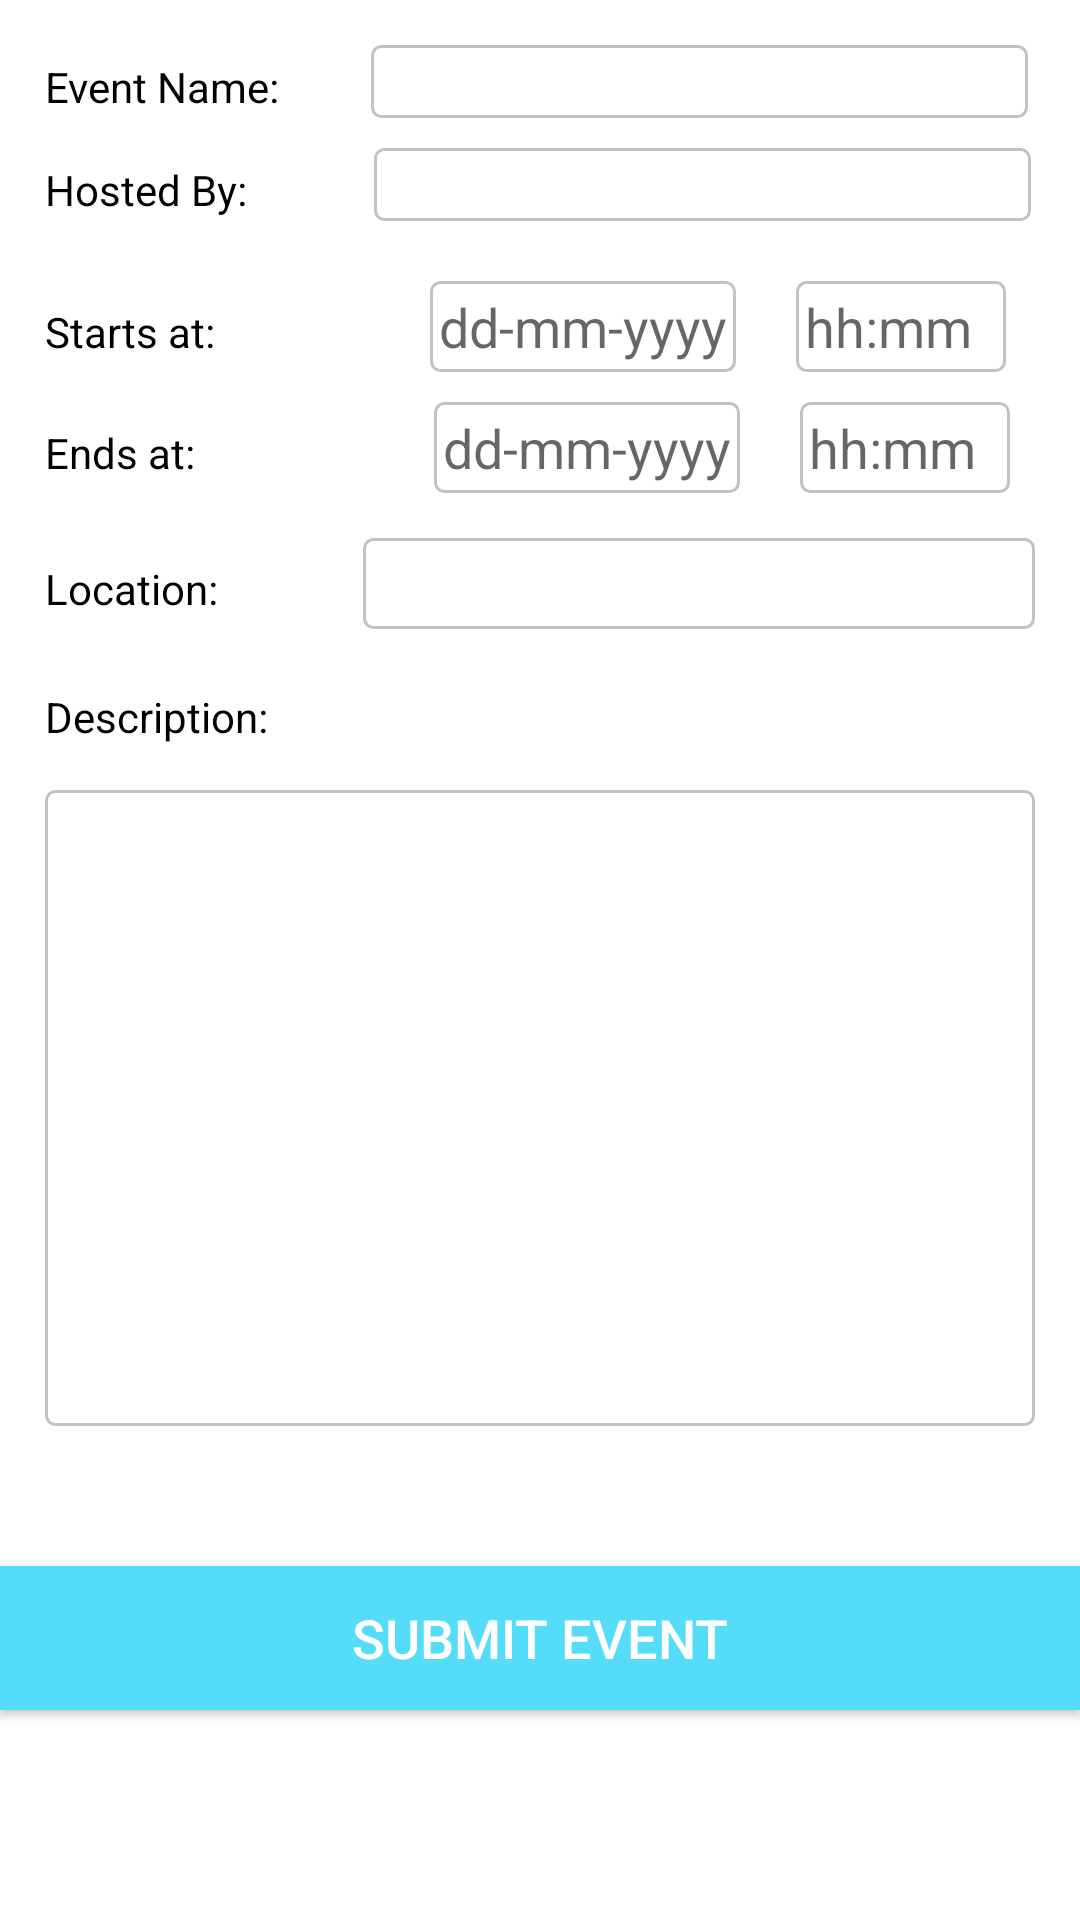

Layout XML and referenced resources for this Android screen:
<!-- AndroidManifest.xml: application theme AppTheme -->
<!-- res/layout/activity_event_add.xml -->
<?xml version="1.0" encoding="utf-8"?>
<LinearLayout xmlns:android="http://schemas.android.com/apk/res/android"
    xmlns:tools="http://schemas.android.com/tools"
    android:orientation="vertical" android:layout_width="match_parent"
    android:layout_height="match_parent"
    android:background="@color/white"
    android:weightSum="1">

    <LinearLayout
        android:orientation="vertical"
        android:layout_width="match_parent"
        android:layout_height="522dp"
        android:weightSum="1"
        android:padding="15dp">

        <LinearLayout
            android:orientation="vertical"
            android:layout_width="match_parent"
            android:layout_height="wrap_content">

            <LinearLayout
                android:orientation="horizontal"
                android:layout_width="match_parent"
                android:layout_height="wrap_content"
                android:weightSum="1">

                <TextView
                    android:text="Event Name:"
                    android:layout_width="100dp"
                    android:layout_height="wrap_content"
                    android:id="@+id/textView18"
                    android:layout_weight="0.81"
                    android:textColor="@color/black" />

                <EditText
                    android:layout_width="219dp"
                    android:layout_height="wrap_content"
                    android:inputType="textPersonName"
                    android:ems="10"
                    android:id="@+id/eventName"
                    android:background="@drawable/input_outline"
                    android:paddingLeft="10dp" />

            </LinearLayout>
        </LinearLayout>

        <LinearLayout
            android:orientation="vertical"
            android:layout_width="match_parent"
            android:layout_height="wrap_content"
            android:weightSum="1"
            android:layout_marginTop="10dp">

            <LinearLayout
                android:orientation="horizontal"
                android:layout_width="match_parent"
                android:layout_height="wrap_content"
                android:weightSum="1">

                <TextView
                    android:text="Hosted By:"
                    android:layout_width="100dp"
                    android:layout_height="wrap_content"
                    android:id="@+id/textView19"
                    android:layout_weight="0.90"
                    android:textColor="@color/black" />

                <EditText
                    android:layout_width="219dp"
                    android:layout_height="wrap_content"
                    android:inputType="textPersonName"
                    android:ems="10"
                    android:id="@+id/HostedBy"
                    android:background="@drawable/input_outline"
                    android:paddingLeft="10dp" />
            </LinearLayout>
        </LinearLayout>

        <LinearLayout
            android:orientation="vertical"
            android:layout_width="match_parent"
            android:layout_height="wrap_content"
            android:layout_marginTop="20dp">

            <LinearLayout
                android:orientation="horizontal"
                android:layout_width="match_parent"
                android:layout_height="match_parent"
                android:weightSum="1">

                <TextView
                    android:text="Starts at:"
                    android:layout_width="100dp"
                    android:layout_height="wrap_content"
                    android:id="@+id/textView20"
                    android:layout_weight="0.65"
                    android:textColor="@color/black" />

                <EditText
                    android:layout_width="96dp"
                    android:layout_height="wrap_content"
                    android:inputType="date"
                    android:ems="10"
                    android:id="@+id/startDate"
                    android:textColor="@color/black"
                    android:background="@drawable/input_outline"
                    android:layout_weight="0.14"
                    android:padding="3dp"
                    android:hint="dd-mm-yyyy"
                    android:focusable="false"
                    android:focusableInTouchMode="false" />

                <EditText
                    android:layout_height="wrap_content"
                    android:inputType="time"
                    android:ems="10"
                    android:id="@+id/startTime"
                    android:textColor="@color/black"
                    android:background="@drawable/input_outline"
                    android:layout_marginLeft="20dp"
                    android:padding="3dp"
                    android:hint="hh:mm"
                    android:layout_width="70dp"
                    android:focusable="false"
                    android:focusableInTouchMode="false" />

            </LinearLayout>
        </LinearLayout>
        <LinearLayout
            android:orientation="vertical"
            android:layout_width="match_parent"
            android:layout_height="wrap_content">

            <LinearLayout
                android:orientation="horizontal"
                android:layout_width="match_parent"
                android:layout_height="match_parent"
                android:weightSum="1"
                android:layout_marginTop="10dp">

                <TextView
                    android:text="Ends at:"
                    android:layout_width="100dp"
                    android:layout_height="wrap_content"
                    android:id="@+id/textView21"
                    android:layout_weight="0.68"
                    android:textColor="@color/black" />

                <EditText
                    android:layout_width="96dp"
                    android:layout_height="wrap_content"
                    android:inputType="date"
                    android:ems="10"
                    android:id="@+id/endDate"
                    android:textColor="@color/black"
                    android:background="@drawable/input_outline"
                    android:layout_weight="0.14"
                    android:padding="3dp"
                    android:hint="dd-mm-yyyy"
                    android:focusable="false"
                    android:focusableInTouchMode="false" />

                <EditText
                    android:layout_height="wrap_content"
                    android:ems="10"
                    android:id="@+id/EndTime"
                    android:textColor="@color/black"
                    android:background="@drawable/input_outline"
                    android:layout_marginLeft="20dp"
                    android:padding="3dp"
                    android:hint="hh:mm"
                    android:layout_width="70dp"
                    android:inputType="time"
                    android:focusableInTouchMode="false"
                    android:focusable="false" />

            </LinearLayout>
        </LinearLayout>

        <LinearLayout
            android:orientation="vertical"
            android:layout_width="match_parent"
            android:layout_height="50dp"
            android:layout_marginTop="5dp">

            <LinearLayout
                android:orientation="horizontal"
                android:layout_width="match_parent"
                android:layout_height="wrap_content"
                android:weightSum="1"
                android:layout_marginTop="10dp">

                <TextView
                    android:text="Location:"
                    android:layout_width="100dp"
                    android:layout_height="wrap_content"
                    android:id="@+id/textView24"
                    android:layout_weight="1"
                    android:textColor="@color/black" />

                <EditText
                    android:layout_width="224dp"
                    android:layout_height="wrap_content"
                    android:inputType="text"
                    android:ems="10"
                    android:id="@+id/EventLocation"
                    android:textColor="@color/black"
                    android:background="@drawable/input_outline"
                    android:padding="3dp" />

            </LinearLayout>
        </LinearLayout>

        <LinearLayout
            android:orientation="vertical"
            android:layout_width="match_parent"
            android:layout_height="wrap_content"
            android:weightSum="1">

            <LinearLayout
                android:orientation="horizontal"
                android:layout_width="match_parent"
                android:layout_height="wrap_content"
                android:weightSum="1">

                <TextView
                    android:text="Description:"
                    android:layout_width="wrap_content"
                    android:layout_height="wrap_content"
                    android:id="@+id/textView25"
                    android:layout_weight="0.06"
                    android:textColor="@color/black"
                    android:layout_marginTop="10dp" />

            </LinearLayout>
        </LinearLayout>

        <LinearLayout
            android:orientation="vertical"
            android:layout_width="match_parent"
            android:layout_height="wrap_content"
            android:layout_weight="0.98"
            android:weightSum="1"
            android:layout_marginTop="15dp">

            <EditText
                android:layout_width="match_parent"
                android:layout_height="wrap_content"
                android:inputType="textMultiLine"
                android:ems="10"
                android:id="@+id/EventDescription"
                android:background="@drawable/input_outline"
                android:padding="3dp"
                android:paddingLeft="5dp"
                android:textAlignment="viewStart"
                android:layout_weight="0.87"
                android:gravity="top|center_vertical" />
        </LinearLayout>

    </LinearLayout>

    <Button
        android:text="Submit Event"
        android:layout_width="match_parent"
        android:layout_height="wrap_content"
        android:id="@+id/submitBtn"
        android:background="@color/colorPrimary"
        android:fontFamily="sans-serif-medium"
        android:textColor="@color/white"
        android:textSize="18sp" />

</LinearLayout>
<!-- resources referenced by this layout -->
<resources>
  <color name="black">#000</color>
  <color name="colorPrimary">#55dcf9</color>
  <color name="white">#FFFFFF</color>
  <!-- drawable input_outline (drawable) -->
  <?xml version="1.0" encoding="utf-8"?>
  <shape xmlns:android="http://schemas.android.com/apk/res/android">
      <stroke android:color="@color/grayColor"
          android:width="1dp"/>
      <corners android:radius="3dp"/>
      <gradient
          android:startColor="#FFF"
          android:centerColor="#FFF"
          android:endColor="#FFF"
          android:angle="0" />
  </shape>
  <style name="AppTheme" parent="Theme.AppCompat.Light.NoActionBar">
          
          <item name="colorPrimary">#55dcf9</item>
          <item name="colorPrimaryDark">#55dccc</item>
          <item name="colorAccent">@color/colorAccent</item>
  
      </style>
  <color name="grayColor">#c2c2c2</color>
  <color name="colorAccent">#55dcf9</color>z
</resources>
